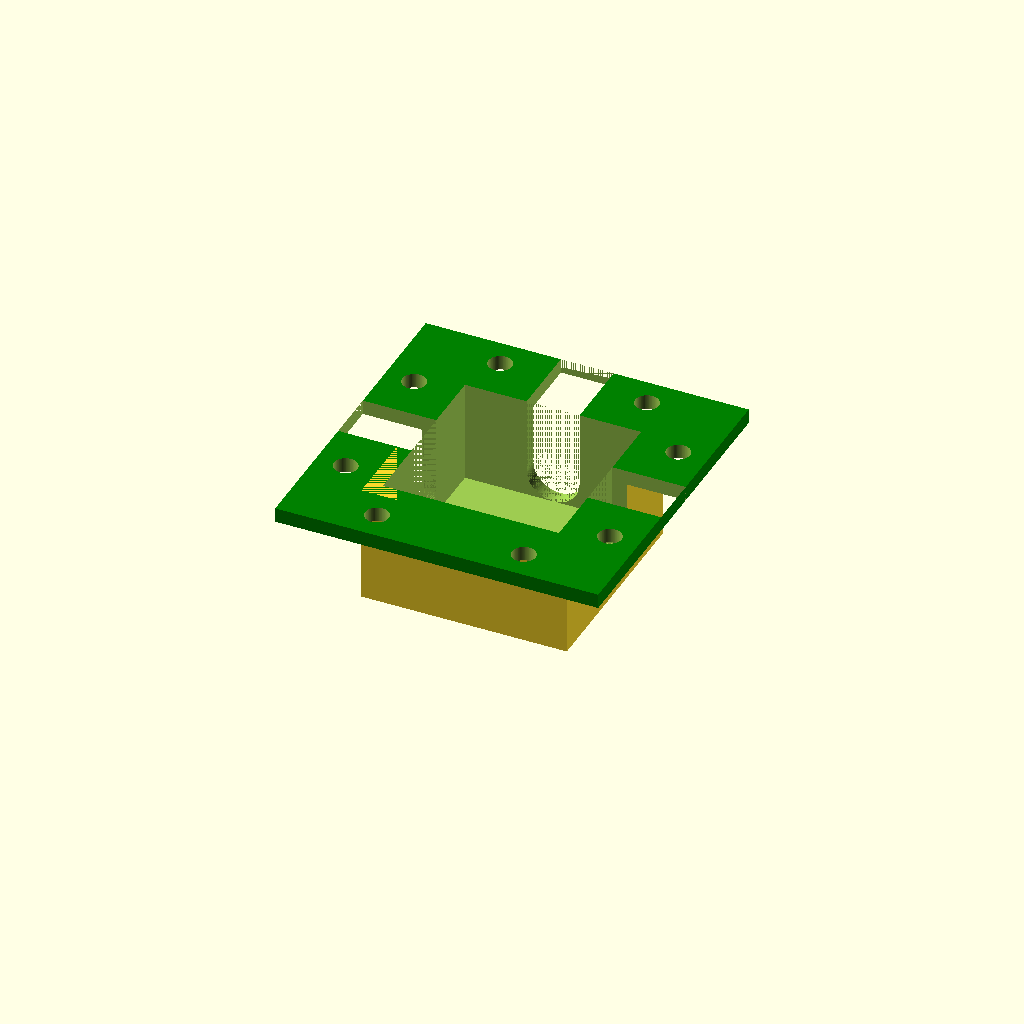
Cell 1: the model at its default parameters.
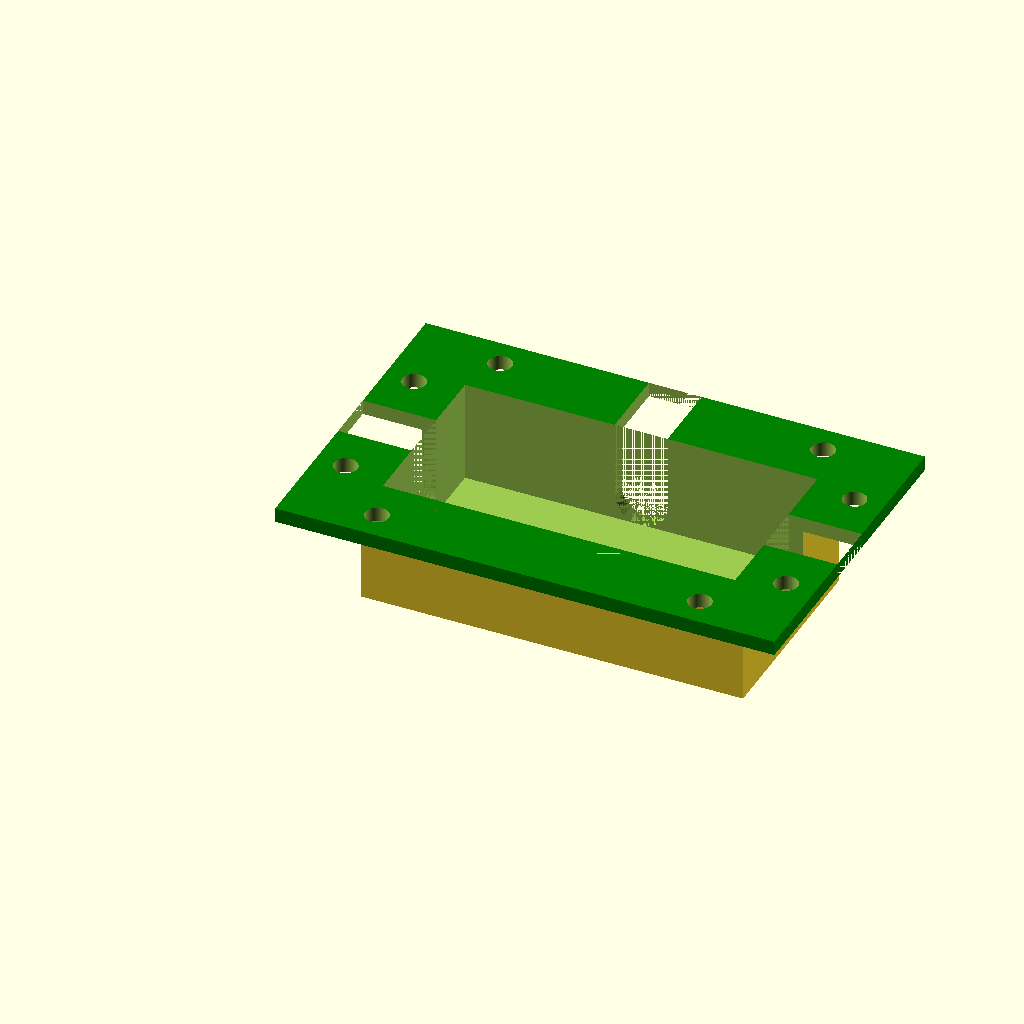
Cell 2: platten_breite = 120 (everything else at default).
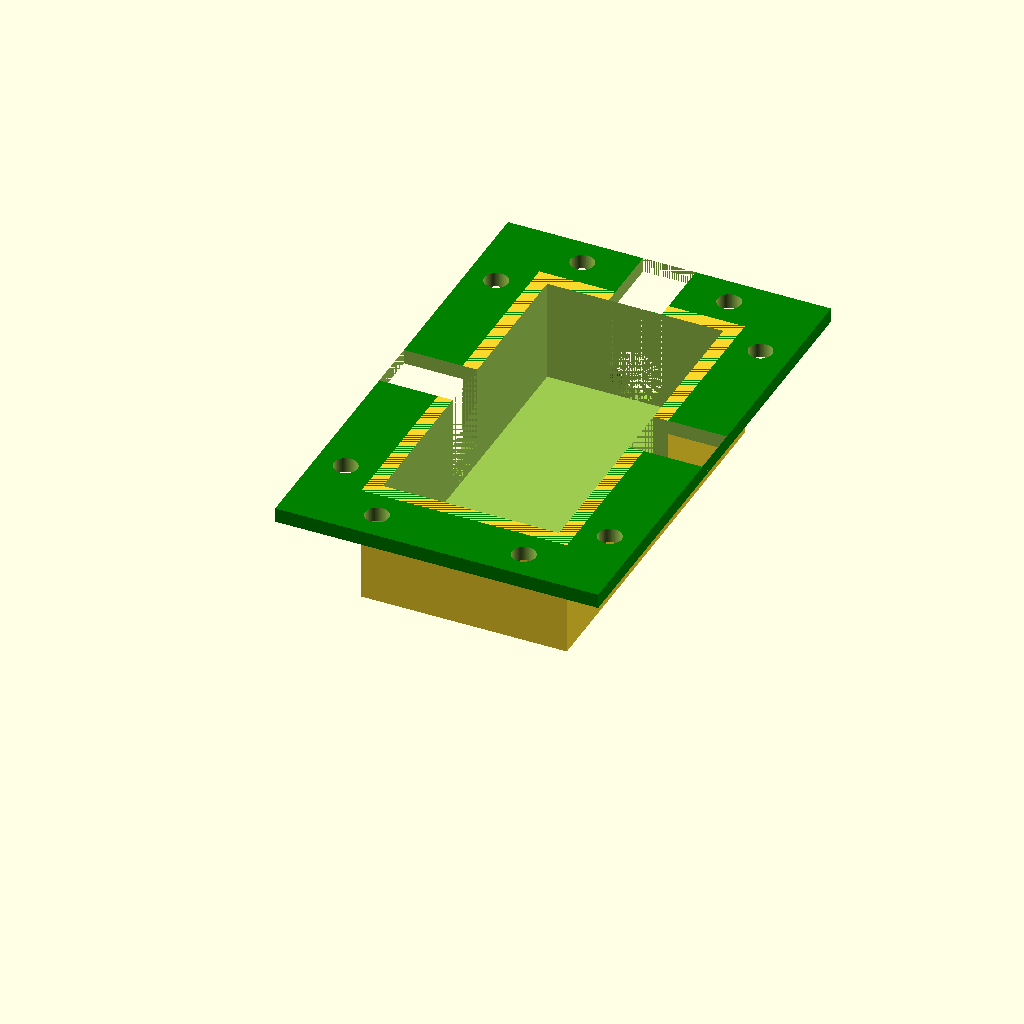
Cell 3: the same model with platten_laenge = 120.
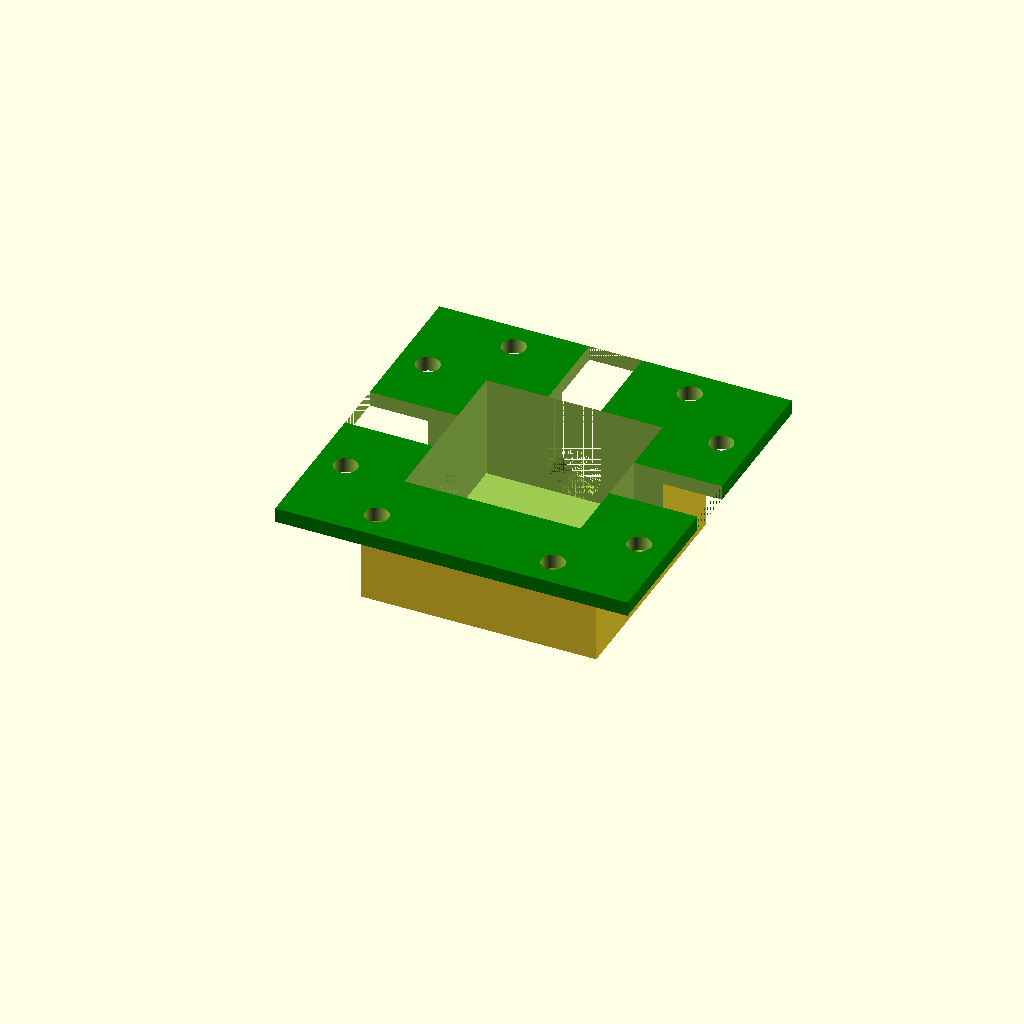
Cell 4: the same model with wand_staerke = 10.
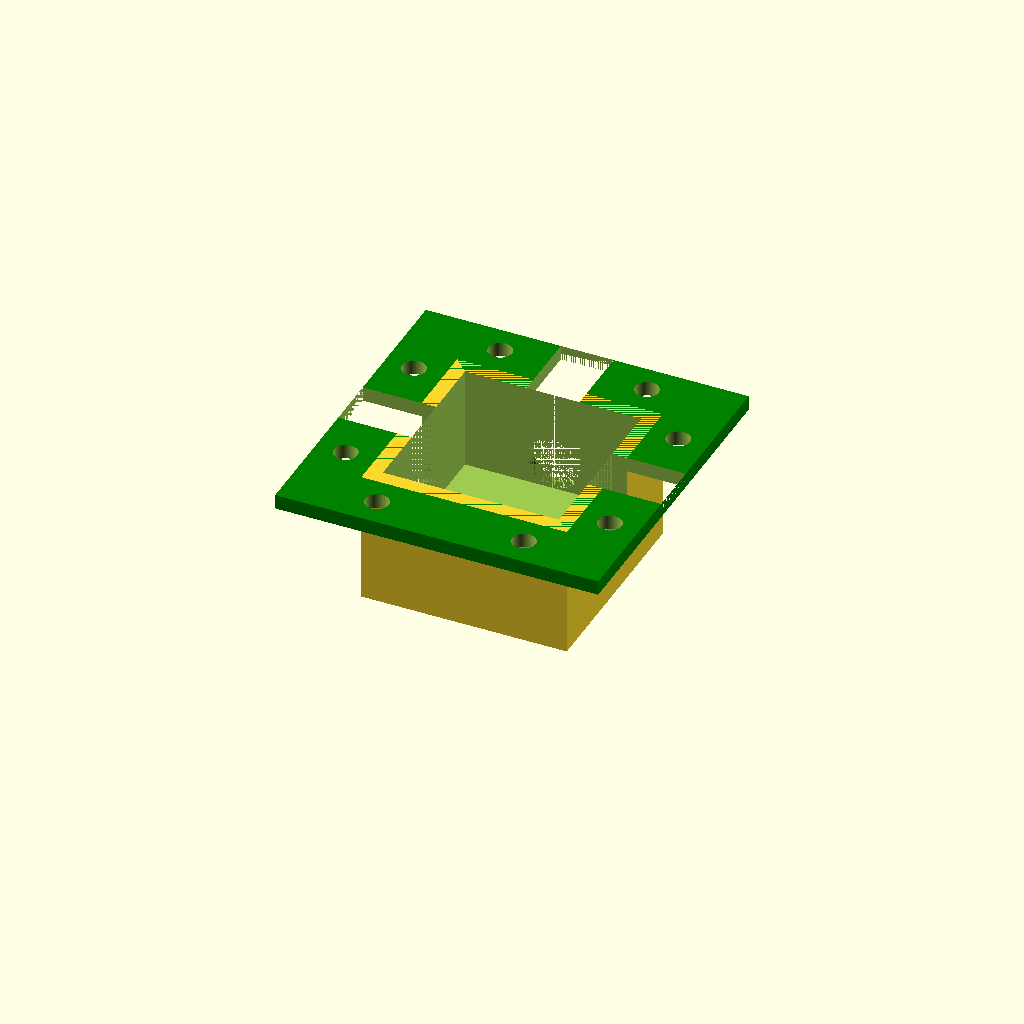
Cell 5 — boden_staerke set to 10, the other parameters unchanged.
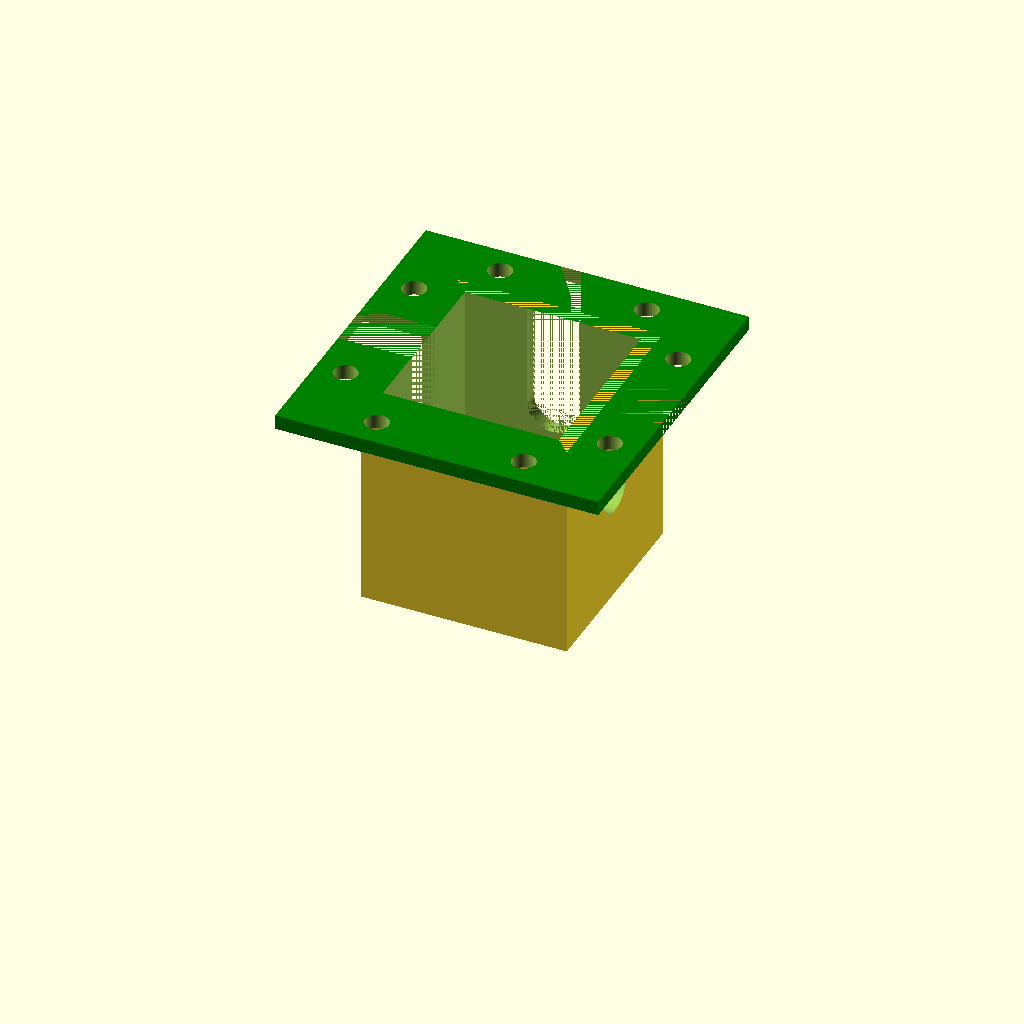
Cell 6: wand_hoehe = 70 (everything else at default).
One fixed orthographic camera (rotation 55°, 0°, 25°; colour scheme Cornfield) for every cell.
The OpenSCAD source (models/skateboard/shaft-holder.scad):
platten_breite = 60;
platten_laenge = 60;
wand_staerke = 5;
boden_staerke = 5;
wand_hoehe = 35;

bohrer_durchmesser = 18;
kerbe_tiefe = 35;
befestigungs_rand = 20;
befestigungs_loch_durchmesser = 8;

$fn = 100;

module befestigungs_loch(durchmesser) {
    cylinder(h = 10, r = durchmesser / 2, center = true);
}

module befestigungs_loecher() {
    translate([aussen_breite - befestigungs_rand / 2, -befestigungs_rand / 2, gesamt_hoehe - 2.5]) {
        befestigungs_loch(befestigungs_loch_durchmesser);
    }
    translate([befestigungs_rand / 2, -befestigungs_rand / 2, gesamt_hoehe - 2.5]) {
        befestigungs_loch(befestigungs_loch_durchmesser);
    }
    translate([aussen_breite + befestigungs_rand - befestigungs_rand / 2, befestigungs_rand / 2, gesamt_hoehe - 2.5]) {
        befestigungs_loch(befestigungs_loch_durchmesser);
    }
    translate([aussen_breite + befestigungs_rand - befestigungs_rand / 2, aussen_laenge - befestigungs_rand / 2, gesamt_hoehe - 2.5]) {
        befestigungs_loch(befestigungs_loch_durchmesser);
    }
    translate([aussen_breite - befestigungs_rand / 2, aussen_laenge + befestigungs_rand - befestigungs_rand / 2, gesamt_hoehe - 2.5]) {
        befestigungs_loch(befestigungs_loch_durchmesser);
    }
    translate([befestigungs_rand / 2, aussen_laenge + befestigungs_rand - befestigungs_rand / 2, gesamt_hoehe - 2.5]) {
        befestigungs_loch(befestigungs_loch_durchmesser);
    }
    translate([-befestigungs_rand / 2, aussen_laenge - befestigungs_rand / 2, gesamt_hoehe - 2.5]) {
        befestigungs_loch(befestigungs_loch_durchmesser);
    }
    translate([-befestigungs_rand / 2, befestigungs_rand / 2, gesamt_hoehe - 2.5]) {
        befestigungs_loch(befestigungs_loch_durchmesser);
    }
}

bohrer_radius = bohrer_durchmesser / 2;
aussen_breite = platten_breite + (2 * wand_staerke);
aussen_laenge = platten_laenge + (2 * wand_staerke);
gesamt_hoehe = wand_hoehe + boden_staerke;  // Jetzt korrekt: 35 + 5 = 40mm

difference() {
    union() {
        cube([aussen_breite, aussen_laenge, gesamt_hoehe], center = false);
        
        color("green") {
            translate([-befestigungs_rand, -befestigungs_rand, gesamt_hoehe - 5]) {
                cube([aussen_breite + 2*befestigungs_rand, aussen_laenge + 2*befestigungs_rand, 5], center = false);
            }
        }
    }
    
    union() {
        translate([wand_staerke, wand_staerke, boden_staerke]) {
            cube([platten_breite, platten_laenge, wand_hoehe + 6], center = false);
        }
        
        translate([aussen_breite / 2, aussen_laenge + befestigungs_rand, max(bohrer_radius + boden_staerke, gesamt_hoehe - kerbe_tiefe)]) {
            union() {
                rotate([90, 0, 0]) {
                    cylinder(h = befestigungs_rand + wand_staerke, r = bohrer_radius, center = false);
                }
                translate([-bohrer_radius, -(befestigungs_rand + wand_staerke), 0]) {
                    cube([bohrer_durchmesser, befestigungs_rand + wand_staerke, kerbe_tiefe]);
                }
            }
        }

        translate([-befestigungs_rand, aussen_laenge / 2, max(bohrer_radius + boden_staerke, gesamt_hoehe - kerbe_tiefe)]) {
            union() {
                rotate([0, 90, 0]) {
                    cylinder(h = befestigungs_rand + wand_staerke, r = bohrer_radius, center = false);
                }
                translate([0, -bohrer_radius, 0]) {
                    cube([befestigungs_rand + wand_staerke, bohrer_durchmesser, kerbe_tiefe]);
                }
            }
        }
        
        translate([aussen_breite + befestigungs_rand, aussen_laenge / 2, max(bohrer_radius + boden_staerke, gesamt_hoehe - kerbe_tiefe)]) {
            union() {
                rotate([0, -90, 0]) {
                    cylinder(h = befestigungs_rand + wand_staerke, r = bohrer_radius, center = false);
                }
                translate([-(befestigungs_rand + wand_staerke), -bohrer_radius, 0]) {
                    cube([befestigungs_rand + wand_staerke, bohrer_durchmesser, kerbe_tiefe]);
                }
            }
        }
        
        befestigungs_loecher();
    }
}
Parameter table extracted from the source (name, type, default, range or options):
platten_breite: number, default 60
platten_laenge: number, default 60
wand_staerke: number, default 5
boden_staerke: number, default 5
wand_hoehe: number, default 35
bohrer_durchmesser: number, default 18
kerbe_tiefe: number, default 35
befestigungs_rand: number, default 20
befestigungs_loch_durchmesser: number, default 8
